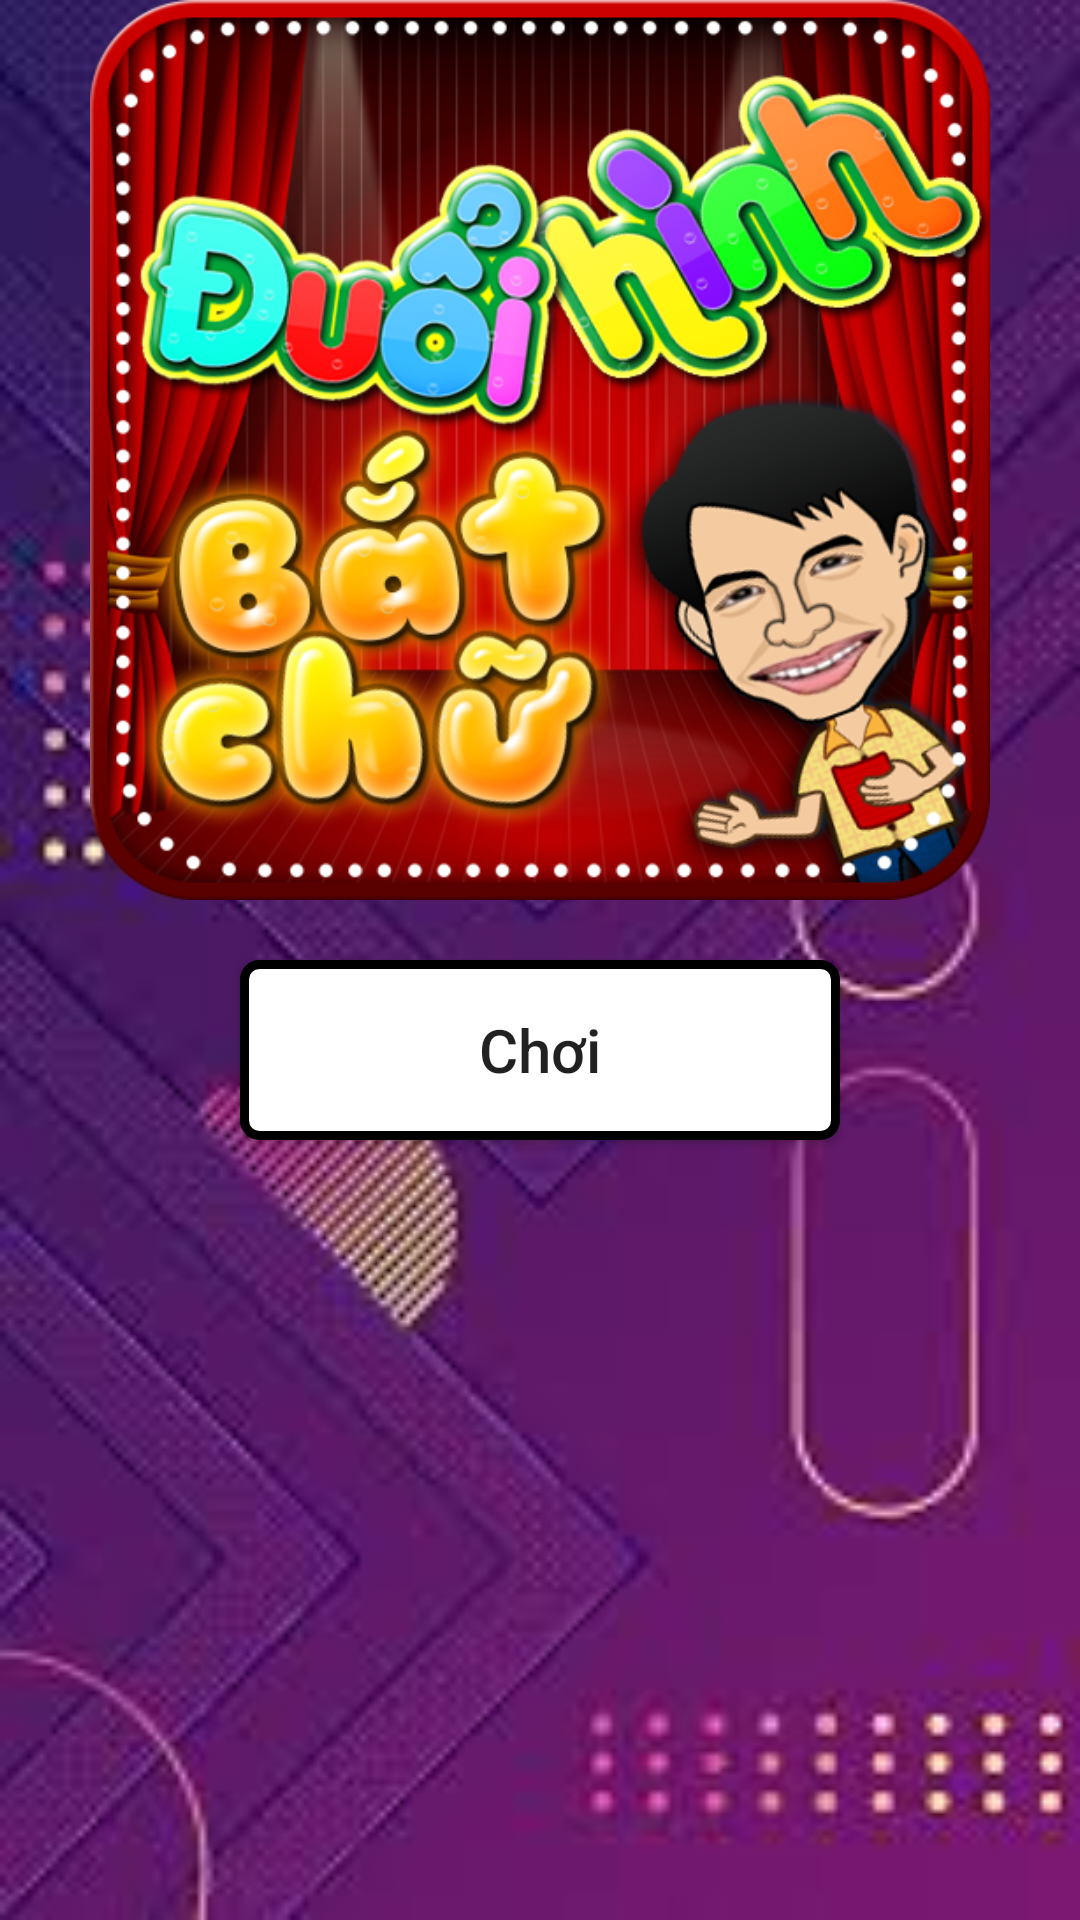

Android layout source for this screen:
<!-- AndroidManifest.xml: application theme Theme.Myappdhbc -->
<!-- res/layout/activity_main.xml -->
<?xml version="1.0" encoding="utf-8"?>
<LinearLayout xmlns:android="http://schemas.android.com/apk/res/android"
    xmlns:app="http://schemas.android.com/apk/res-auto"
    xmlns:tools="http://schemas.android.com/tools"
    android:layout_width="match_parent"
    android:layout_height="match_parent"
    android:orientation="vertical"
    android:background="@drawable/img_h"
    tools:context=".MainActivity">

    <RelativeLayout
        android:layout_width="match_parent"
        android:layout_height="300dp">

        <ImageView
            android:id="@+id/imgCauhoi"
            android:layout_width="match_parent"
            android:layout_height="match_parent"
            android:src="@drawable/logo" />
    </RelativeLayout>


    <RelativeLayout
        android:layout_width="match_parent"
        android:layout_height="100dp"
        android:gravity="center">

        <Button
            android:onClick="batDauChoi"
            android:layout_width="200dp"
            android:layout_height="60dp"
            android:textAllCaps="false"
            android:background="@drawable/bg_tien"
            android:gravity="center"
            android:text="Chơi"
            android:textSize="20sp" />
    </RelativeLayout>
</LinearLayout>
<!-- resources referenced by this layout -->
<resources>
  <!-- drawable bg_tien (drawable) -->
  <?xml version="1.0" encoding="utf-8"?>
  <shape xmlns:android="http://schemas.android.com/apk/res/android">
  <corners
      android:radius="5dp"/>
      <stroke
          android:color="#000"
          android:width="3dp"/>
      <solid
          android:color="#fff"/>
  </shape>
  <!-- drawable img_h: jpg bitmap (drawable, 7384 bytes) -->
  <!-- drawable logo: png bitmap (drawable, 376360 bytes) -->
  <style name="Theme.Myappdhbc" parent="Theme.MaterialComponents.DayNight.NoActionBar">
          
          <item name="colorPrimary">@color/purple_500</item>
          <item name="colorPrimaryVariant">@color/purple_700</item>
          <item name="colorOnPrimary">@color/white</item>
          
          <item name="colorSecondary">@color/teal_200</item>
          <item name="colorSecondaryVariant">@color/teal_700</item>
          <item name="colorOnSecondary">@color/black</item>
          
          <item name="android:statusBarColor">?attr/colorPrimaryVariant</item>
          
      </style>
  <!-- not gathered from this repository: default colours our renderer supplied (Android Studio template values) -->
  <color name="purple_500">#FF6200EE</color>
  <color name="purple_700">#FF3700B3</color>
  <color name="teal_200">#FF03DAC5</color>
  <color name="teal_700">#FF018786</color>
  <color name="black">#FF000000</color>
  <color name="white">#FFFFFFFF</color>
</resources>
